Photos from the image-classification dataset "dataset_damage" in the GitHub repository sirnikLiK/krabs. Its 9 classes are: damage 10 to 19 percent, damage 20 to 29 percent, damage 30 to 39 percent, damage 40 to 49 percent, damage 50 to 59 percent, damage 60 to 69 percent, damage 70 to 79 percent, damage 80 to 89 percent, damage 90 to 99 percent.

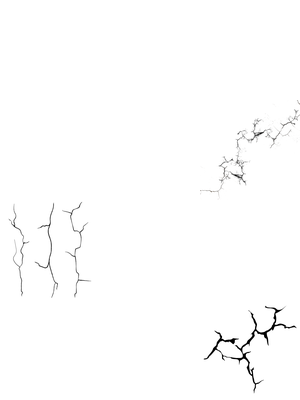
Label: damage 30 to 39 percent

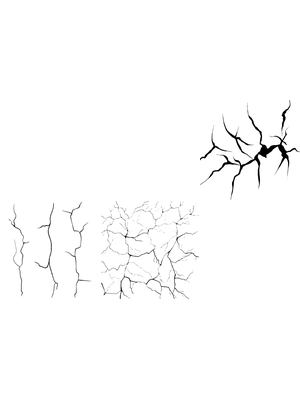
Label: damage 40 to 49 percent

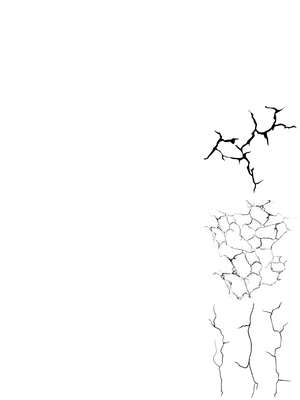
Label: damage 90 to 99 percent

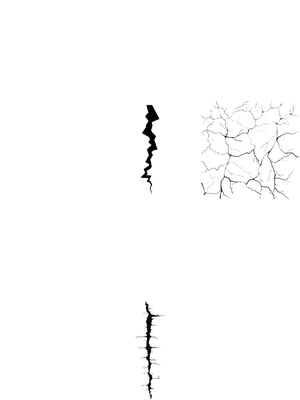
Label: damage 20 to 29 percent

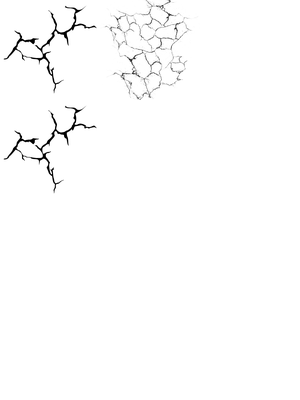
Label: damage 70 to 79 percent

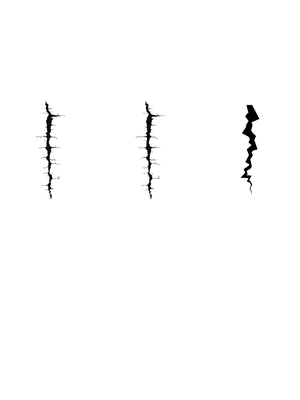
Label: damage 10 to 19 percent
